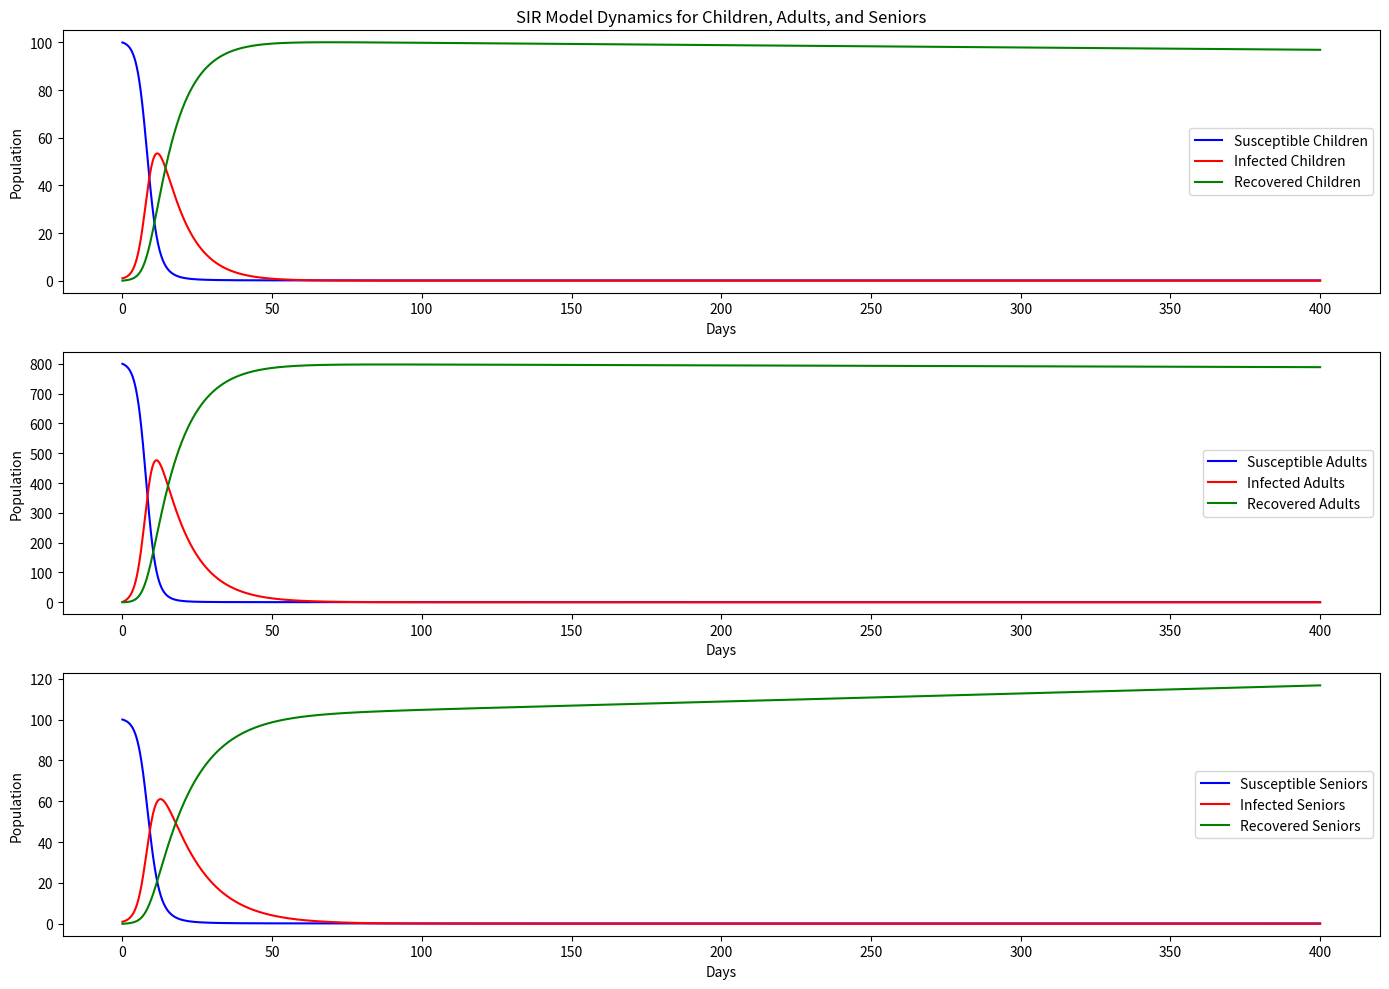

The script that saved this image:
# -*- coding: utf-8 -*-
"""
Created on Mon Apr  8 08:28:12 2024

[redacted]
"""

import numpy as np
from scipy.integrate import odeint
import matplotlib.pyplot as plt

# Extended SIR model differential equations including seniors.
def deriv(y, t, Nc, Na, Ns, beta_cc, beta_ca, beta_cs, beta_ac, beta_aa, beta_as, beta_sc, beta_sa, beta_ss, gamma_c, gamma_a, gamma_s, fg_ca, fg_as):
    Sc, Ic, Rc, Sa, Ia, Ra, Ss, Is, Rs = y
    dScdt = -(beta_cc*Ic/Nc + beta_ac*Ia/Na + beta_sc*Is/Ns)*Sc - fg_ca*Sc
    dIcdt = (beta_cc*Ic/Nc + beta_ac*Ia/Na + beta_sc*Is/Ns)*Sc - gamma_c*Ic - fg_ca*Ic
    dRcdt = gamma_c*Ic - fg_ca*Rc
    dSadt = -(beta_aa*Ia/Na + beta_ca*Ic/Nc + beta_sa*Is/Ns)*Sa + fg_ca*Sc - fg_as*Sa
    dIadt = (beta_aa*Ia/Na + beta_ca*Ic/Nc + beta_sa*Is/Ns)*Sa - gamma_a*Ia + fg_ca*Ic - fg_as*Ia
    dRadt = gamma_a*Ia + fg_ca*Rc - fg_as*Ra
    dSsdt = -(beta_ss*Is/Ns + beta_cs*Ic/Nc + beta_as*Ia/Na)*Ss + fg_as*Sa
    dIsdt = (beta_ss*Is/Ns + beta_cs*Ic/Nc + beta_as*Ia/Na)*Ss - gamma_s*Is + fg_as*Ia
    dRsdt = gamma_s*Is + fg_as*Ra
    return dScdt, dIcdt, dRcdt, dSadt, dIadt, dRadt, dSsdt, dIsdt, dRsdt

# Initial number of individuals in each group including seniors
Ic0, Ia0, Is0 = 1, 1, 1  # Initial number of infected individuals
Rc0, Ra0, Rs0 = 0, 0, 0  # Initial number of recovered individuals
Sc0, Sa0, Ss0 = 100, 800, 100  # Initial number of susceptible individuals
Nc, Na, Ns = Sc0 + Ic0 + Rc0, Sa0 + Ia0 + Ra0, Ss0 + Is0 + Rs0  # Total population in each group

# Model parameters
beta_cc, beta_ca, beta_cs = 0.15, 0.3, 0.2  # Transmission rates within and between children and other groups
beta_ac, beta_aa, beta_as = 0.3, 0.35, 0.15  # Transmission rates within and between adults and other groups
beta_sc, beta_sa, beta_ss = 0.2, 0.15, 0.25  # Transmission rates within and between seniors and other groups
gamma_c, gamma_a, gamma_s = 0.12, 0.1, 0.08  # Recovery rates for children, adults, and seniors
fg_ca, fg_as = 0.0001, 0.00005  # Flow from children to adults and adults to seniors


# # Model parameters
# beta_cc, beta_ca, beta_cs = 17.8, 5.6, 2.77  # Transmission rates within and between children and other groups
# beta_ac, beta_aa, beta_as = 4.43, 12.17, 4.25  # Transmission rates within and between adults and other groups
# beta_sc, beta_sa, beta_ss = 2.26, 3.58, 5.69  # Transmission rates within and between seniors and other groups
# gamma_c, gamma_a, gamma_s = 0.12, 0.1, 0.08  # Recovery rates for children, adults, and seniors
# fg_ca, fg_as = 0.0001, 0.00005  # Flow from children to adults and adults to seniors


# Time grid (in days)
t = np.linspace(0, 400, 4000)

# Initial conditions vector
y0 = Sc0, Ic0, Rc0, Sa0, Ia0, Ra0, Ss0, Is0, Rs0

# Integrate the extended SIR equations over the time grid, t.
ret = odeint(deriv, y0, t, args=(Nc, Na, Ns, beta_cc, beta_ca, beta_cs, beta_ac, beta_aa, beta_as, beta_sc, beta_sa, beta_ss, gamma_c, gamma_a, gamma_s, fg_ca, fg_as))
Sc, Ic, Rc, Sa, Ia, Ra, Ss, Is, Rs = ret.T

# Plotting
fig=plt.figure(figsize=(14, 10))

# Plot for children
plt.subplot(3,1,1)
plt.plot(t, Sc, 'b', label='Susceptible Children')
plt.plot(t, Ic, 'r', label='Infected Children')
plt.plot(t, Rc, 'g', label='Recovered Children')
plt.title('SIR Model Dynamics for Children, Adults, and Seniors')
plt.xlabel('Days')
plt.ylabel('Population')
plt.legend()

# Plot for adults
plt.subplot(3,1,2)
plt.plot(t, Sa, 'b', label='Susceptible Adults')
plt.plot(t, Ia, 'r', label='Infected Adults')
plt.plot(t, Ra, 'g', label='Recovered Adults')
plt.xlabel('Days')
plt.ylabel('Population')
plt.legend()

# Plot for seniors
plt.subplot(3,1,3)
plt.plot(t, Ss, 'b', label='Susceptible Seniors')
plt.plot(t, Is, 'r', label='Infected Seniors')
plt.plot(t, Rs, 'g', label='Recovered Seniors')
plt.xlabel('Days')
plt.ylabel('Population')
plt.legend()

plt.tight_layout()
plt.show()
#%%

# Save the figure
fig.savefig("SIR_model_2D_plots.png", dpi=600) 